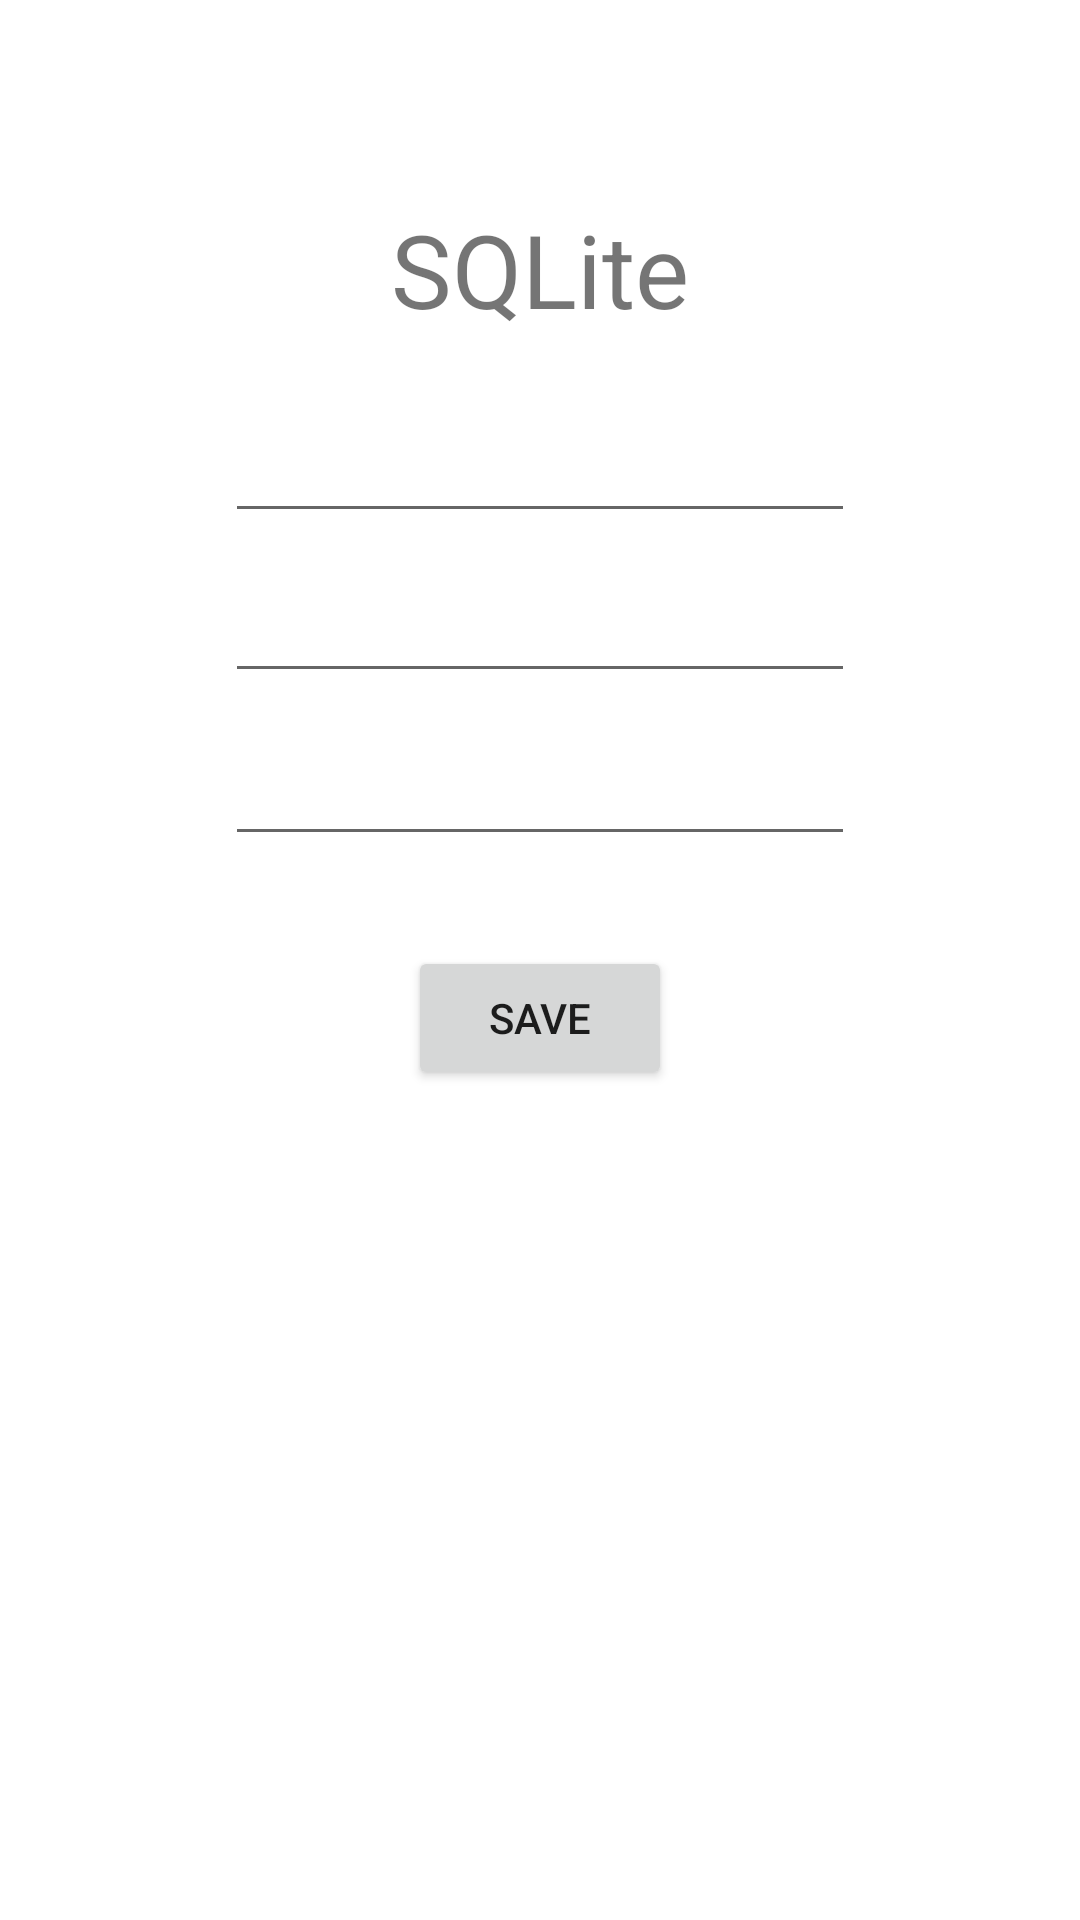

This screen was rendered from an Android layout file. Write that file and the resources it references.
<!-- AndroidManifest.xml: application theme Theme.FirebaseUE2022 -->
<!-- res/layout/fragment_customer.xml -->
<?xml version="1.0" encoding="utf-8"?>
<androidx.constraintlayout.widget.ConstraintLayout xmlns:android="http://schemas.android.com/apk/res/android"
    xmlns:app="http://schemas.android.com/apk/res-auto"
    xmlns:tools="http://schemas.android.com/tools"
    android:id="@+id/frameLayout4"
    android:layout_width="match_parent"
    android:layout_height="match_parent"
    tools:context=".ui.fragments.CustomerFragment">

    <EditText
        android:id="@+id/txtFirstName"
        android:layout_width="wrap_content"
        android:layout_height="wrap_content"
        android:layout_marginTop="24dp"
        android:ems="10"
        android:inputType="textPersonName"
        app:layout_constraintEnd_toEndOf="parent"
        app:layout_constraintStart_toStartOf="parent"
        app:layout_constraintTop_toBottomOf="@+id/textView3" />

    <EditText
        android:id="@+id/txtLastName"
        android:layout_width="wrap_content"
        android:layout_height="wrap_content"
        android:layout_marginTop="12dp"
        android:ems="10"
        android:inputType="textPersonName"
        app:layout_constraintStart_toStartOf="@+id/txtFirstName"
        app:layout_constraintTop_toBottomOf="@+id/txtFirstName" />

    <EditText
        android:id="@+id/txtPhoneNumber"
        android:layout_width="wrap_content"
        android:layout_height="wrap_content"
        android:layout_marginTop="13dp"
        android:ems="10"
        android:inputType="textPersonName"
        app:layout_constraintStart_toStartOf="@+id/txtLastName"
        app:layout_constraintTop_toBottomOf="@+id/txtLastName" />

    <TextView
        android:id="@+id/textView3"
        android:layout_width="wrap_content"
        android:layout_height="wrap_content"
        android:layout_marginTop="67dp"
        android:text="@string/valtitleroom"
        android:textSize="34sp"
        app:layout_constraintEnd_toEndOf="parent"
        app:layout_constraintStart_toStartOf="parent"
        app:layout_constraintTop_toTopOf="parent" />

    <Button
        android:id="@+id/btnSaveRoom"
        android:layout_width="wrap_content"
        android:layout_height="wrap_content"
        android:layout_marginTop="30dp"
        android:text="@string/valbtnsaveroom"
        app:layout_constraintEnd_toEndOf="parent"
        app:layout_constraintStart_toStartOf="parent"
        app:layout_constraintTop_toBottomOf="@+id/txtPhoneNumber" />

</androidx.constraintlayout.widget.ConstraintLayout>
<!-- resources referenced by this layout -->
<resources>
  <string name="valbtnsaveroom">SAVE</string>
  <string name="valtitleroom">SQLite</string>
  <style name="Theme.FirebaseUE2022" parent="Theme.MaterialComponents.DayNight.DarkActionBar">
          
          <item name="colorPrimary">@color/purple_500</item>
          <item name="colorPrimaryVariant">@color/purple_700</item>
          <item name="colorOnPrimary">@color/white</item>
          
          <item name="colorSecondary">@color/teal_200</item>
          <item name="colorSecondaryVariant">@color/teal_700</item>
          <item name="colorOnSecondary">@color/black</item>
          
          <item name="android:statusBarColor">?attr/colorPrimaryVariant</item>
          
      </style>
  <!-- not gathered from this repository: default colours our renderer supplied (Android Studio template values) -->
  <color name="purple_500">#FF6200EE</color>
  <color name="purple_700">#FF3700B3</color>
  <color name="teal_200">#FF03DAC5</color>
  <color name="teal_700">#FF018786</color>
  <color name="black">#FF000000</color>
  <color name="white">#FFFFFFFF</color>
</resources>
